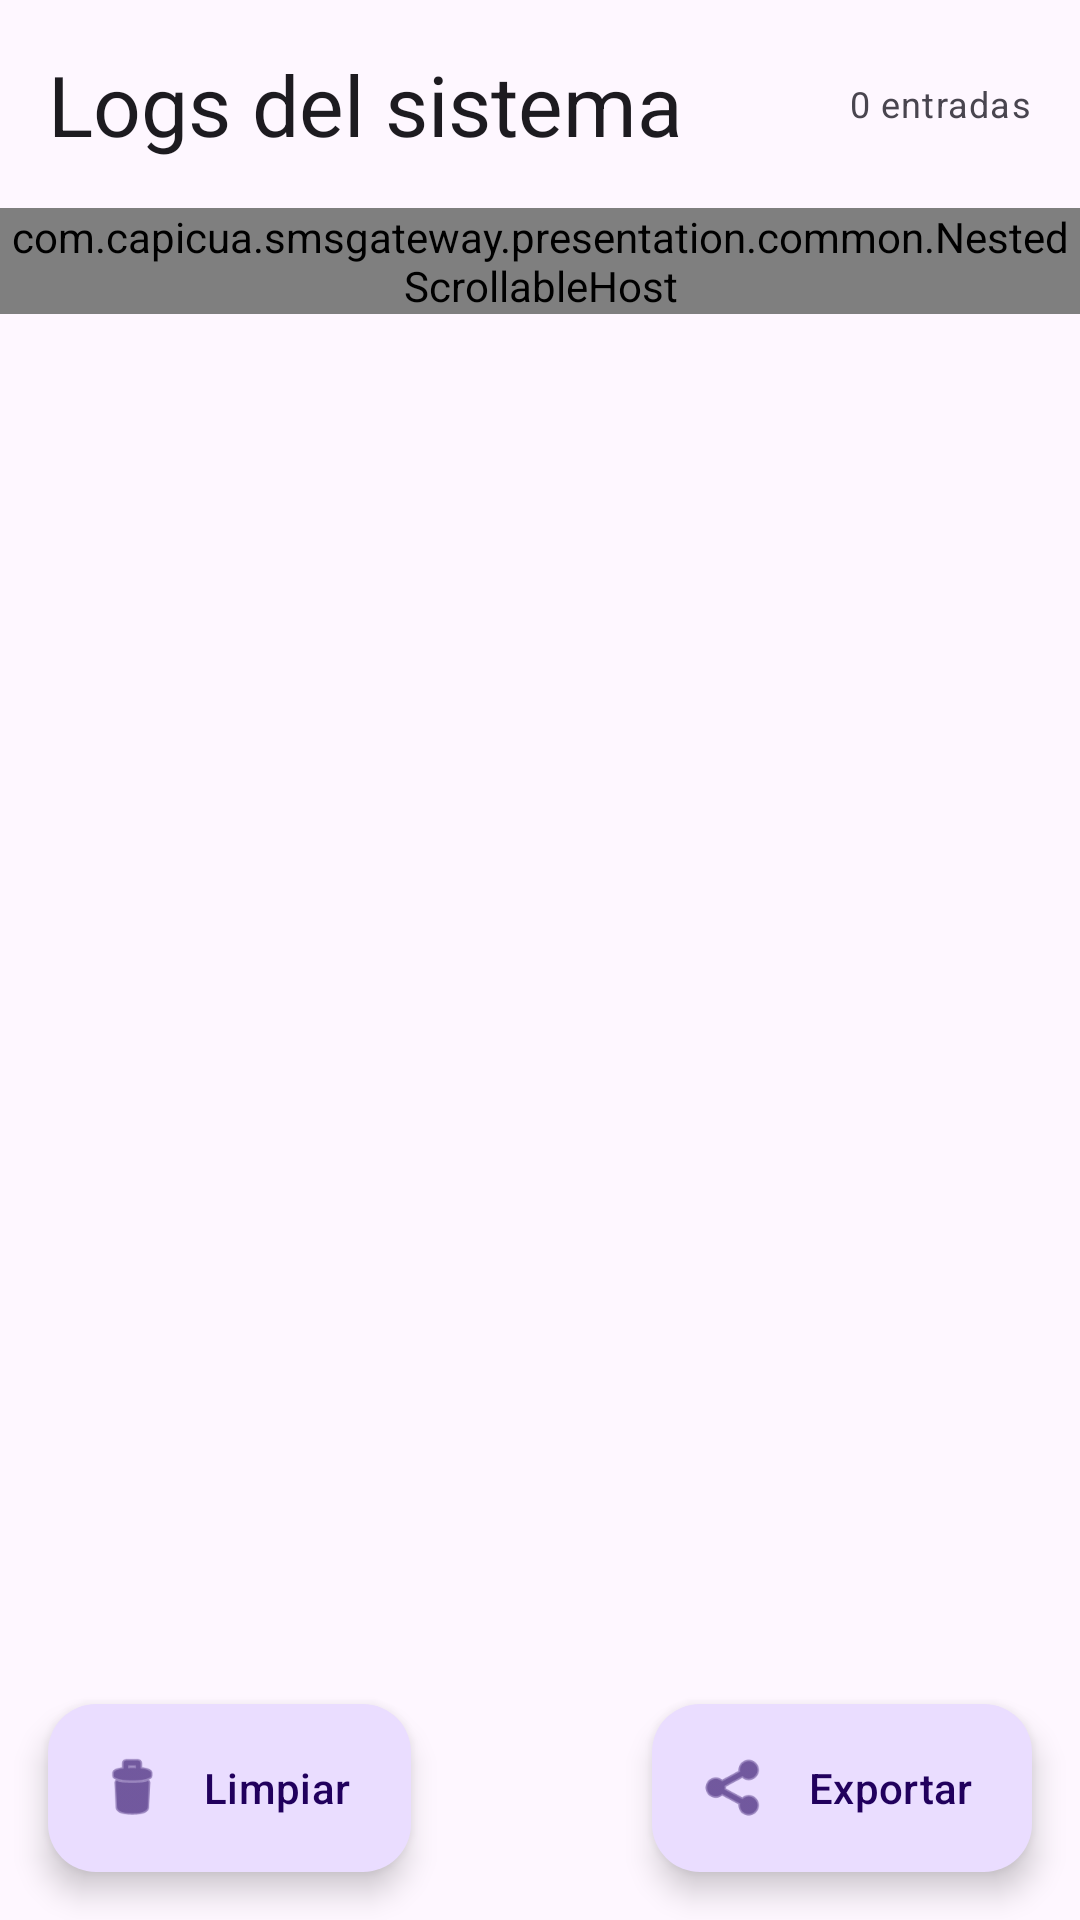

Layout XML and referenced resources for this Android screen:
<!-- AndroidManifest.xml: application theme Theme.SmsGateway -->
<!-- res/layout/fragment_logs.xml -->
<?xml version="1.0" encoding="utf-8"?>
<androidx.coordinatorlayout.widget.CoordinatorLayout
    xmlns:android="http://schemas.android.com/apk/res/android"
    xmlns:app="http://schemas.android.com/apk/res-auto"
    android:layout_width="match_parent"
    android:layout_height="match_parent">

    <LinearLayout
        android:layout_width="match_parent"
        android:layout_height="match_parent"
        android:orientation="vertical">

        <LinearLayout
            android:layout_width="match_parent"
            android:layout_height="wrap_content"
            android:orientation="horizontal"
            android:padding="16dp"
            android:gravity="center_vertical">

            <TextView
                android:layout_width="0dp"
                android:layout_height="wrap_content"
                android:layout_weight="1"
                android:text="Logs del sistema"
                android:textAppearance="@style/TextAppearance.Material3.HeadlineMedium" />

            <TextView
                android:id="@+id/text_view_total"
                android:layout_width="wrap_content"
                android:layout_height="wrap_content"
                android:textAppearance="@style/TextAppearance.Material3.BodySmall"
                android:text="0 entradas" />
        </LinearLayout>

        
        <com.capicua.smsgateway.presentation.common.NestedScrollableHost
            android:layout_width="match_parent"
            android:layout_height="wrap_content">

            <HorizontalScrollView
                android:layout_width="match_parent"
                android:layout_height="wrap_content"
                android:scrollbars="none"
                android:paddingStart="16dp"
                android:paddingEnd="16dp"
                android:paddingBottom="8dp">

                <com.google.android.material.chip.ChipGroup
                    android:layout_width="wrap_content"
                    android:layout_height="wrap_content"
                    app:selectionRequired="true"
                    app:singleSelection="true">

                    <com.google.android.material.chip.Chip
                        android:id="@+id/chip_todos"
                        style="@style/Widget.Material3.Chip.Filter"
                        android:layout_width="wrap_content"
                        android:layout_height="wrap_content"
                        android:text="Todos" />

                    <com.google.android.material.chip.Chip
                        android:id="@+id/chip_recibidos"
                        style="@style/Widget.Material3.Chip.Filter"
                        android:layout_width="wrap_content"
                        android:layout_height="wrap_content"
                        android:text="Recibidos" />

                    <com.google.android.material.chip.Chip
                        android:id="@+id/chip_enviados"
                        style="@style/Widget.Material3.Chip.Filter"
                        android:layout_width="wrap_content"
                        android:layout_height="wrap_content"
                        android:text="Enviados" />

                    <com.google.android.material.chip.Chip
                        android:id="@+id/chip_errores"
                        style="@style/Widget.Material3.Chip.Filter"
                        android:layout_width="wrap_content"
                        android:layout_height="wrap_content"
                        android:text="Errores" />

                    <com.google.android.material.chip.Chip
                        android:id="@+id/chip_sistema"
                        style="@style/Widget.Material3.Chip.Filter"
                        android:layout_width="wrap_content"
                        android:layout_height="wrap_content"
                        android:text="Sistema" />

                </com.google.android.material.chip.ChipGroup>
            </HorizontalScrollView>
        </com.capicua.smsgateway.presentation.common.NestedScrollableHost>

        <TextView
            android:id="@+id/text_view_sin_logs"
            android:layout_width="wrap_content"
            android:layout_height="wrap_content"
            android:layout_gravity="center"
            android:text="Sin entradas de log"
            android:visibility="gone"
            android:layout_marginTop="48dp"
            android:layout_marginStart="16dp" />

        <androidx.recyclerview.widget.RecyclerView
            android:id="@+id/recycler_view_logs"
            android:layout_width="match_parent"
            android:layout_height="0dp"
            android:layout_weight="1"
            android:clipToPadding="false"
            android:paddingBottom="80dp"
            app:layoutManager="androidx.recyclerview.widget.LinearLayoutManager" />

    </LinearLayout>

    <com.google.android.material.floatingactionbutton.ExtendedFloatingActionButton
        android:id="@+id/fab_limpiar_logs"
        android:layout_width="wrap_content"
        android:layout_height="wrap_content"
        android:layout_gravity="bottom|start"
        android:layout_margin="16dp"
        android:text="@string/logs_limpiar"
        app:icon="@android:drawable/ic_menu_delete" />

    <com.google.android.material.floatingactionbutton.ExtendedFloatingActionButton
        android:id="@+id/fab_exportar"
        android:layout_width="wrap_content"
        android:layout_height="wrap_content"
        android:layout_gravity="bottom|end"
        android:layout_margin="16dp"
        android:text="@string/logs_exportar"
        app:icon="@android:drawable/ic_menu_share" />

</androidx.coordinatorlayout.widget.CoordinatorLayout>
<!-- resources referenced by this layout -->
<resources>
  <string name="logs_exportar">Exportar</string>
  <string name="logs_limpiar">Limpiar</string>
  <style name="Theme.SmsGateway" parent="Theme.Material3.DayNight.NoActionBar">
          <item name="colorPrimary">@color/md_theme_primary</item>
          <item name="colorOnPrimary">@color/md_theme_on_primary</item>
          <item name="colorPrimaryContainer">@color/md_theme_primary_container</item>
          <item name="colorOnPrimaryContainer">@color/md_theme_on_primary_container</item>
          <item name="colorSecondary">@color/md_theme_secondary</item>
          <item name="colorOnSecondary">@color/md_theme_on_secondary</item>
          <item name="colorError">@color/md_theme_error</item>
          <item name="android:colorBackground">@color/md_theme_background</item>
          <item name="colorSurface">@color/md_theme_surface</item>
  
          
          <item name="android:statusBarColor">@android:color/transparent</item>
          <item name="android:navigationBarColor">#52000000</item>
      </style>
  <color name="md_theme_primary">#6750A4</color>
  <color name="md_theme_on_primary">#FFFFFF</color>
  <color name="md_theme_primary_container">#EADDFF</color>
  <color name="md_theme_on_primary_container">#21005D</color>
  <color name="md_theme_secondary">#4A6267</color>
  <color name="md_theme_on_secondary">#FFFFFF</color>
  <color name="md_theme_error">#BA1A1A</color>
  <color name="md_theme_background">#FAFDFD</color>
  <color name="md_theme_surface">#FAFDFD</color>
</resources>
